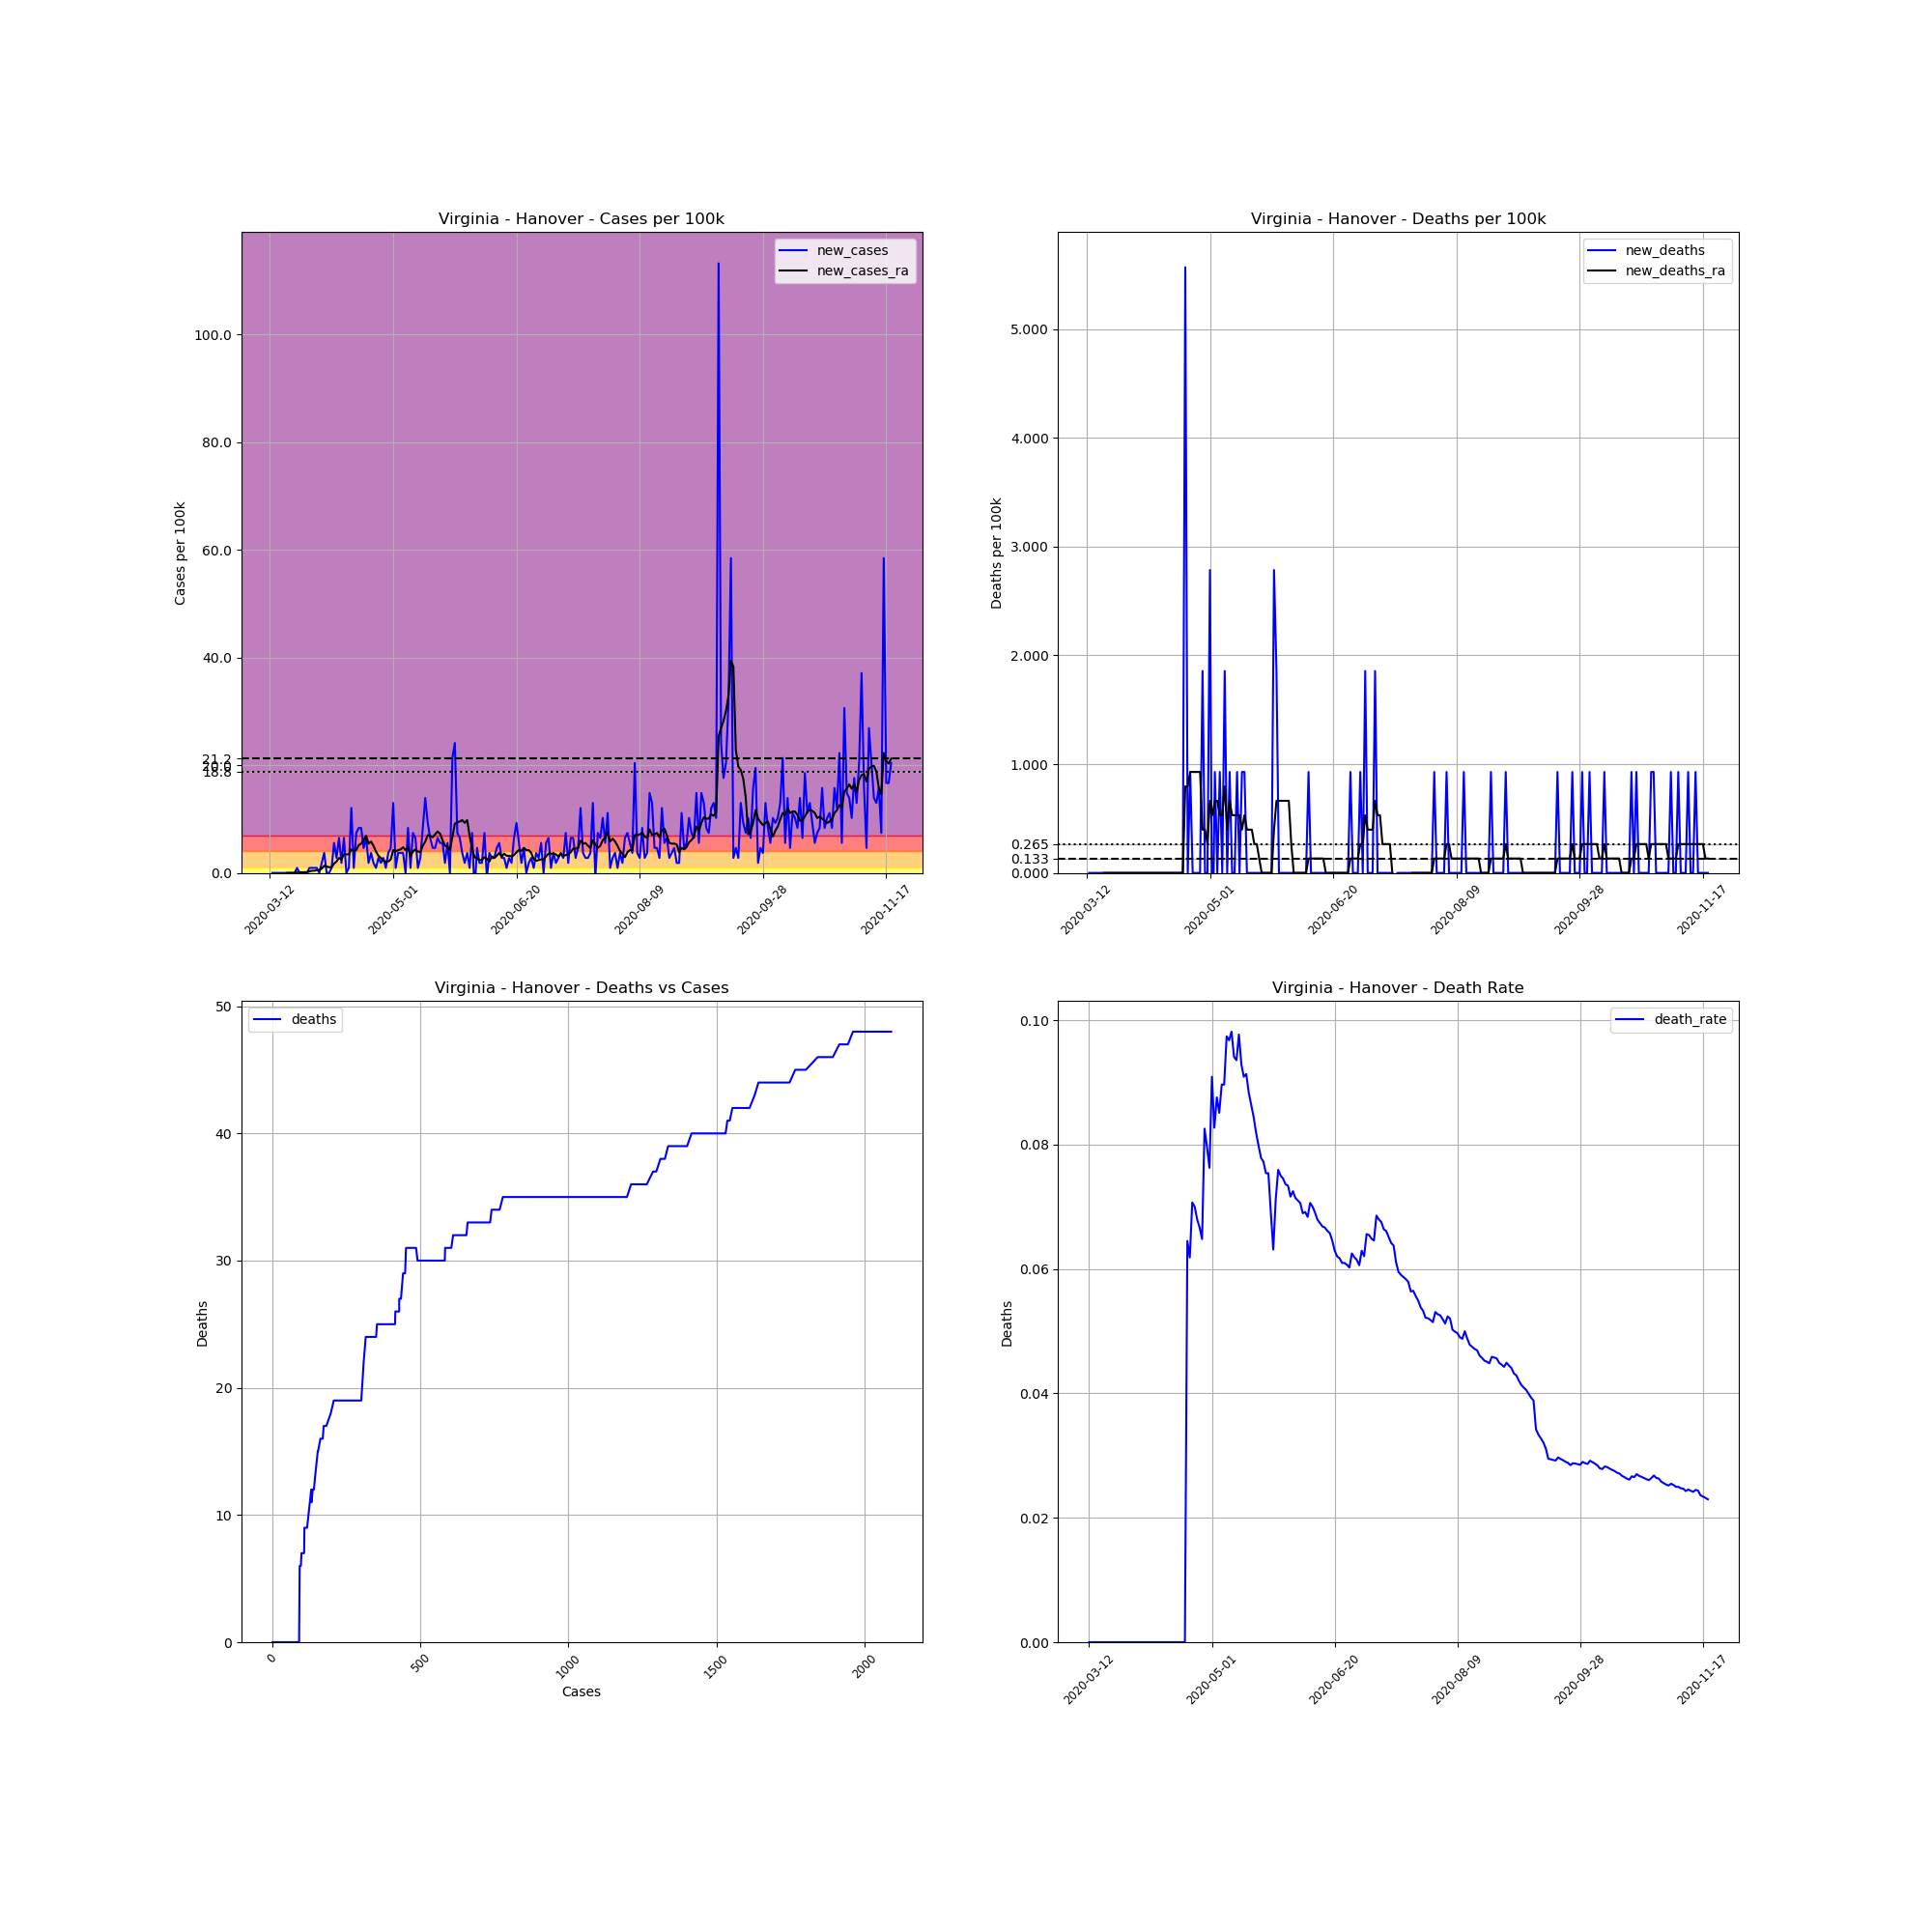

The data file committed next to this chart (first rows):
, date, county, state, fips, cases, deaths, COUNTY, STNAME, CTYNAME, POPESTIMATE2019, cases_per_100k, deaths_per_100k, death_rate, new_cases, new_deaths, new_cases_ra, new_deaths_ra
63074, 2020-03-12, Hanover, Virginia, 51085, 1, 0, 85, Virginia, Hanover, 107766, 0.9279, 0.0, 0.0, , , , 
63075, 2020-03-13, Hanover, Virginia, 51085, 1, 0, 85, Virginia, Hanover, 107766, 0.9279, 0.0, 0.0, 0.0, 0.0, , 
63076, 2020-03-14, Hanover, Virginia, 51085, 1, 0, 85, Virginia, Hanover, 107766, 0.9279, 0.0, 0.0, 0.0, 0.0, , 
63077, 2020-03-15, Hanover, Virginia, 51085, 1, 0, 85, Virginia, Hanover, 107766, 0.9279, 0.0, 0.0, 0.0, 0.0, , 
63078, 2020-03-16, Hanover, Virginia, 51085, 1, 0, 85, Virginia, Hanover, 107766, 0.9279, 0.0, 0.0, 0.0, 0.0, , 
63079, 2020-03-17, Hanover, Virginia, 51085, 1, 0, 85, Virginia, Hanover, 107766, 0.9279, 0.0, 0.0, 0.0, 0.0, , 
63080, 2020-03-18, Hanover, Virginia, 51085, 1, 0, 85, Virginia, Hanover, 107766, 0.9279, 0.0, 0.0, 0.0, 0.0, , 
63081, 2020-03-19, Hanover, Virginia, 51085, 1, 0, 85, Virginia, Hanover, 107766, 0.9279, 0.0, 0.0, 0.0, 0.0, 0.0, 0.0
63082, 2020-03-20, Hanover, Virginia, 51085, 1, 0, 85, Virginia, Hanover, 107766, 0.9279, 0.0, 0.0, 0.0, 0.0, 0.0, 0.0
63083, 2020-03-21, Hanover, Virginia, 51085, 1, 0, 85, Virginia, Hanover, 107766, 0.9279, 0.0, 0.0, 0.0, 0.0, 0.0, 0.0
63084, 2020-03-22, Hanover, Virginia, 51085, 1, 0, 85, Virginia, Hanover, 107766, 0.9279, 0.0, 0.0, 0.0, 0.0, 0.0, 0.0
63085, 2020-03-23, Hanover, Virginia, 51085, 2, 0, 85, Virginia, Hanover, 107766, 1.856, 0.0, 0.0, 0.9279, 0.0, 0.1326, 0.0
63086, 2020-03-24, Hanover, Virginia, 51085, 2, 0, 85, Virginia, Hanover, 107766, 1.856, 0.0, 0.0, 0.0, 0.0, 0.1326, 0.0
63087, 2020-03-25, Hanover, Virginia, 51085, 2, 0, 85, Virginia, Hanover, 107766, 1.856, 0.0, 0.0, 0.0, 0.0, 0.1326, 0.0
63088, 2020-03-26, Hanover, Virginia, 51085, 2, 0, 85, Virginia, Hanover, 107766, 1.856, 0.0, 0.0, 0.0, 0.0, 0.1326, 0.0
63089, 2020-03-27, Hanover, Virginia, 51085, 2, 0, 85, Virginia, Hanover, 107766, 1.856, 0.0, 0.0, 0.0, 0.0, 0.1326, 0.0
63090, 2020-03-28, Hanover, Virginia, 51085, 3, 0, 85, Virginia, Hanover, 107766, 2.784, 0.0, 0.0, 0.9279, 0.0, 0.2651, 0.0
63091, 2020-03-29, Hanover, Virginia, 51085, 4, 0, 85, Virginia, Hanover, 107766, 3.712, 0.0, 0.0, 0.9279, 0.0, 0.3977, 0.0
63092, 2020-03-30, Hanover, Virginia, 51085, 5, 0, 85, Virginia, Hanover, 107766, 4.64, 0.0, 0.0, 0.9279, 0.0, 0.3977, 0.0
63093, 2020-03-31, Hanover, Virginia, 51085, 6, 0, 85, Virginia, Hanover, 107766, 5.568, 0.0, 0.0, 0.9279, 0.0, 0.5302, 0.0
63094, 2020-04-01, Hanover, Virginia, 51085, 6, 0, 85, Virginia, Hanover, 107766, 5.568, 0.0, 0.0, 0.0, 0.0, 0.5302, 0.0
63095, 2020-04-02, Hanover, Virginia, 51085, 8, 0, 85, Virginia, Hanover, 107766, 7.423, 0.0, 0.0, 1.856, 0.0, 0.7954, 0.0
63096, 2020-04-03, Hanover, Virginia, 51085, 12, 0, 85, Virginia, Hanover, 107766, 11.14, 0.0, 0.0, 3.712, 0.0, 1.326, 0.0
63097, 2020-04-04, Hanover, Virginia, 51085, 12, 0, 85, Virginia, Hanover, 107766, 11.14, 0.0, 0.0, 0.0, 0.0, 1.193, 0.0
63098, 2020-04-05, Hanover, Virginia, 51085, 12, 0, 85, Virginia, Hanover, 107766, 11.14, 0.0, 0.0, 0.0, 0.0, 1.06, 0.0
63099, 2020-04-06, Hanover, Virginia, 51085, 13, 0, 85, Virginia, Hanover, 107766, 12.06, 0.0, 0.0, 0.9279, 0.0, 1.06, 0.0
63100, 2020-04-07, Hanover, Virginia, 51085, 19, 0, 85, Virginia, Hanover, 107766, 17.63, 0.0, 0.0, 5.568, 0.0, 1.723, 0.0
63101, 2020-04-08, Hanover, Virginia, 51085, 22, 0, 85, Virginia, Hanover, 107766, 20.41, 0.0, 0.0, 2.784, 0.0, 2.121, 0.0
63102, 2020-04-09, Hanover, Virginia, 51085, 29, 0, 85, Virginia, Hanover, 107766, 26.91, 0.0, 0.0, 6.496, 0.0, 2.784, 0.0
63103, 2020-04-10, Hanover, Virginia, 51085, 31, 0, 85, Virginia, Hanover, 107766, 28.77, 0.0, 0.0, 1.856, 0.0, 2.519, 0.0
63104, 2020-04-11, Hanover, Virginia, 51085, 38, 0, 85, Virginia, Hanover, 107766, 35.26, 0.0, 0.0, 6.496, 0.0, 3.447, 0.0
63105, 2020-04-12, Hanover, Virginia, 51085, 38, 0, 85, Virginia, Hanover, 107766, 35.26, 0.0, 0.0, 0.0, 0.0, 3.447, 0.0
63106, 2020-04-13, Hanover, Virginia, 51085, 39, 0, 85, Virginia, Hanover, 107766, 36.19, 0.0, 0.0, 0.9279, 0.0, 3.447, 0.0
63107, 2020-04-14, Hanover, Virginia, 51085, 52, 0, 85, Virginia, Hanover, 107766, 48.25, 0.0, 0.0, 12.06, 0.0, 4.375, 0.0
63108, 2020-04-15, Hanover, Virginia, 51085, 53, 0, 85, Virginia, Hanover, 107766, 49.18, 0.0, 0.0, 0.9279, 0.0, 4.109, 0.0
63109, 2020-04-16, Hanover, Virginia, 51085, 61, 0, 85, Virginia, Hanover, 107766, 56.6, 0.0, 0.0, 7.423, 0.0, 4.242, 0.0
63110, 2020-04-17, Hanover, Virginia, 51085, 70, 0, 85, Virginia, Hanover, 107766, 64.96, 0.0, 0.0, 8.351, 0.0, 5.17, 0.0
63111, 2020-04-18, Hanover, Virginia, 51085, 79, 0, 85, Virginia, Hanover, 107766, 73.31, 0.0, 0.0, 8.351, 0.0, 5.435, 0.0
63112, 2020-04-19, Hanover, Virginia, 51085, 84, 0, 85, Virginia, Hanover, 107766, 77.95, 0.0, 0.0, 4.64, 0.0, 6.098, 0.0
63113, 2020-04-20, Hanover, Virginia, 51085, 91, 0, 85, Virginia, Hanover, 107766, 84.44, 0.0, 0.0, 6.496, 0.0, 6.893, 0.0
63114, 2020-04-21, Hanover, Virginia, 51085, 93, 6, 85, Virginia, Hanover, 107766, 86.3, 5.568, 0.06452, 1.856, 5.568, 5.435, 0.7954
63115, 2020-04-22, Hanover, Virginia, 51085, 97, 6, 85, Virginia, Hanover, 107766, 90.01, 5.568, 0.06186, 3.712, 0.0, 5.833, 0.7954
63116, 2020-04-23, Hanover, Virginia, 51085, 99, 7, 85, Virginia, Hanover, 107766, 91.87, 6.496, 0.07071, 1.856, 0.9279, 5.037, 0.9279
63117, 2020-04-24, Hanover, Virginia, 51085, 100, 7, 85, Virginia, Hanover, 107766, 92.79, 6.496, 0.07, 0.9279, 0.0, 3.977, 0.9279
63118, 2020-04-25, Hanover, Virginia, 51085, 103, 7, 85, Virginia, Hanover, 107766, 95.58, 6.496, 0.06796, 2.784, 0.0, 3.181, 0.9279
63119, 2020-04-26, Hanover, Virginia, 51085, 105, 7, 85, Virginia, Hanover, 107766, 97.43, 6.496, 0.06667, 1.856, 0.0, 2.784, 0.9279
63120, 2020-04-27, Hanover, Virginia, 51085, 108, 7, 85, Virginia, Hanover, 107766, 100.2, 6.496, 0.06481, 2.784, 0.0, 2.254, 0.9279
63121, 2020-04-28, Hanover, Virginia, 51085, 109, 9, 85, Virginia, Hanover, 107766, 101.1, 8.351, 0.08257, 0.9279, 1.856, 2.121, 0.3977
63122, 2020-04-29, Hanover, Virginia, 51085, 113, 9, 85, Virginia, Hanover, 107766, 104.9, 8.351, 0.07965, 3.712, 0.0, 2.121, 0.3977
63123, 2020-04-30, Hanover, Virginia, 51085, 118, 9, 85, Virginia, Hanover, 107766, 109.5, 8.351, 0.07627, 4.64, 0.0, 2.519, 0.2651
63124, 2020-05-01, Hanover, Virginia, 51085, 132, 12, 85, Virginia, Hanover, 107766, 122.5, 11.14, 0.09091, 12.99, 2.784, 4.242, 0.6628
63125, 2020-05-02, Hanover, Virginia, 51085, 133, 11, 85, Virginia, Hanover, 107766, 123.4, 10.21, 0.08271, 0.9279, -0.9279, 3.977, 0.5302
63126, 2020-05-03, Hanover, Virginia, 51085, 137, 12, 85, Virginia, Hanover, 107766, 127.1, 11.14, 0.08759, 3.712, 0.9279, 4.242, 0.6628
63127, 2020-05-04, Hanover, Virginia, 51085, 141, 12, 85, Virginia, Hanover, 107766, 130.8, 11.14, 0.08511, 3.712, 0.0, 4.375, 0.6628
63128, 2020-05-05, Hanover, Virginia, 51085, 145, 13, 85, Virginia, Hanover, 107766, 134.6, 12.06, 0.08966, 3.712, 0.9279, 4.772, 0.5302
63129, 2020-05-06, Hanover, Virginia, 51085, 145, 13, 85, Virginia, Hanover, 107766, 134.6, 12.06, 0.08966, 0.0, 0.0, 4.242, 0.5302
63130, 2020-05-07, Hanover, Virginia, 51085, 154, 15, 85, Virginia, Hanover, 107766, 142.9, 13.92, 0.0974, 8.351, 1.856, 4.772, 0.7954
63131, 2020-05-08, Hanover, Virginia, 51085, 155, 15, 85, Virginia, Hanover, 107766, 143.8, 13.92, 0.09677, 0.9279, 0.0, 3.049, 0.3977
63132, 2020-05-09, Hanover, Virginia, 51085, 163, 16, 85, Virginia, Hanover, 107766, 151.3, 14.85, 0.09816, 7.423, 0.9279, 3.977, 0.6628
63133, 2020-05-10, Hanover, Virginia, 51085, 170, 16, 85, Virginia, Hanover, 107766, 157.7, 14.85, 0.09412, 6.496, 0.0, 4.375, 0.5302
... 193 more rows
